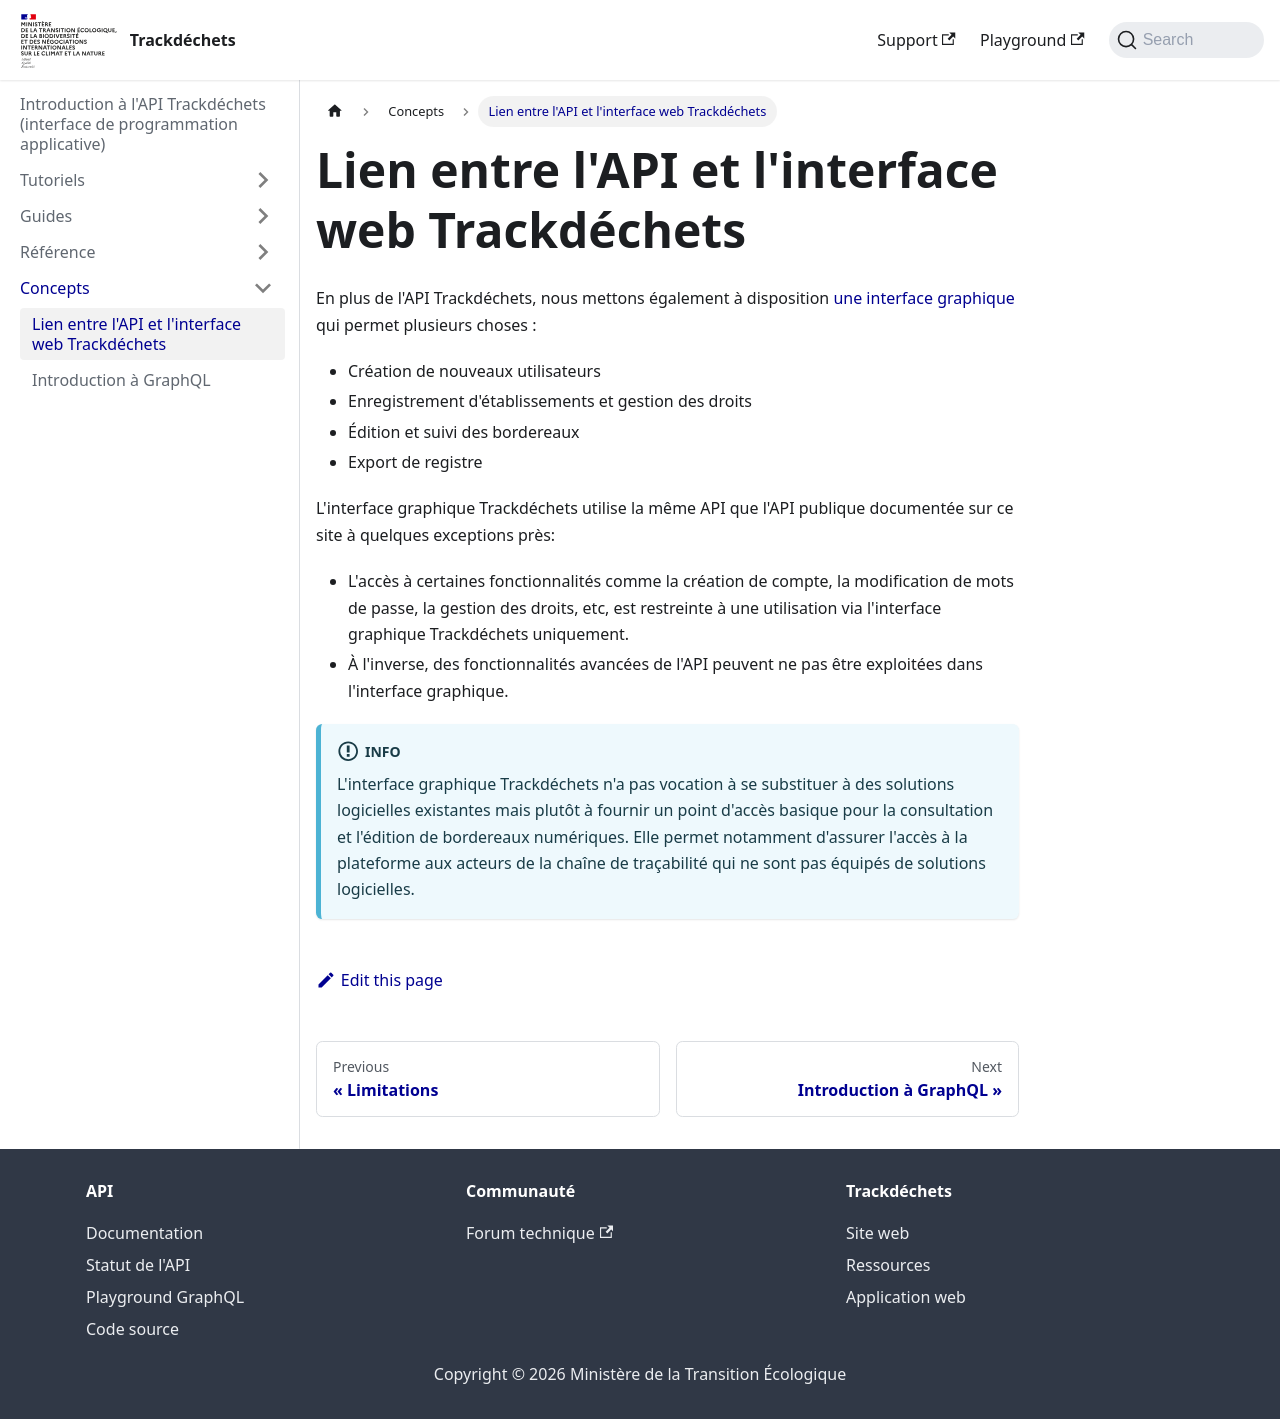

repository: MTES-MCT/trackdechets · page: concepts/api-ui.html · generator: docusaurus

---
title: Lien entre l'API et l'interface web Trackdéchets
---

En plus de l'API Trackdéchets, nous mettons également à disposition [une interface graphique](https://app.trackdechets.beta.gouv.fr) qui permet plusieurs choses :

- Création de nouveaux utilisateurs
- Enregistrement d'établissements et gestion des droits
- Édition et suivi des bordereaux
- Export de registre

L'interface graphique Trackdéchets utilise la même API que l'API publique documentée sur ce site à quelques exceptions près:

- L'accès à certaines fonctionnalités comme la création de compte, la modification de mots de passe, la gestion des droits, etc, est restreinte à une utilisation via l'interface graphique Trackdéchets uniquement.
- À l'inverse, des fonctionnalités avancées de l'API peuvent ne pas être exploitées dans l'interface graphique.

:::info
L'interface graphique Trackdéchets n'a pas vocation à se substituer à des solutions logicielles existantes mais plutôt à fournir un point d'accès basique pour la consultation et l'édition de bordereaux numériques. Elle permet notamment d'assurer l'accès à la plateforme aux acteurs de la chaîne de traçabilité qui ne sont pas équipés de solutions logicielles.
:::
